Labelled photos from "newDataset_02", an image-classification folder in deltat1995/AN2DL_Project1. The possible labels are: airplanes, bear, calculator, computer monitor, fireworks, galaxy, grand piano, kangaroo, laptop, lightbulb, lightning, mountain bike, owl, school bus, sheet music, skyscraper, sword, t-shirt, waterfall, wine bottle.

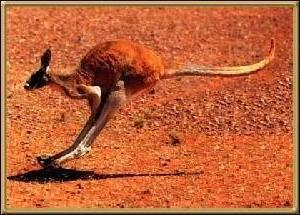
Label: kangaroo

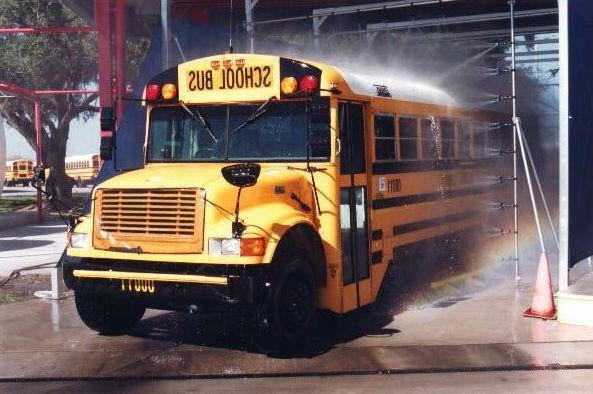
Label: school bus

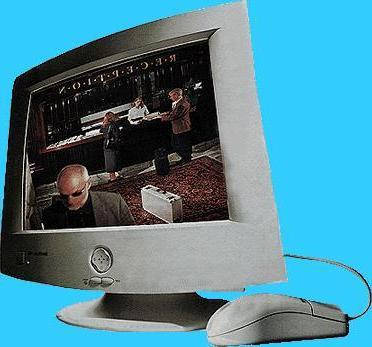
Label: computer monitor

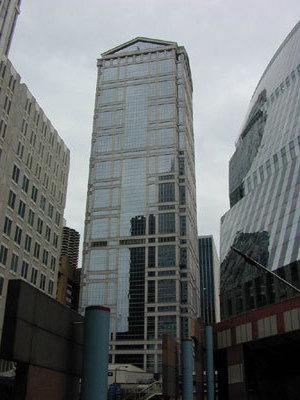
Label: skyscraper
